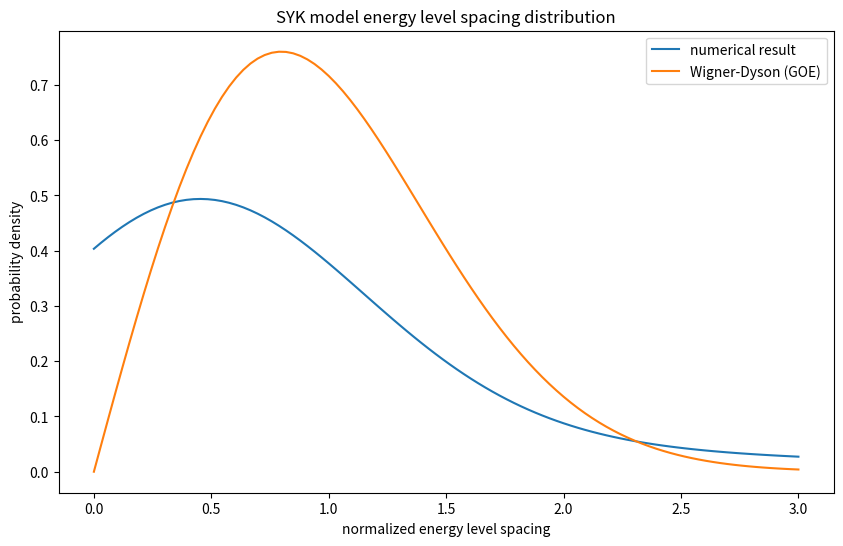

Source code (Python):
import numpy as np
from scipy.linalg import eigh
import matplotlib.pyplot as plt
from scipy.stats import gaussian_kde

def create_random_couplings(N, J):
    """create random couplings"""
    num_couplings = N * (N-1) * (N-2) * (N-3) // 24
    print(f"create {num_couplings} couplings")
    return np.random.normal(0, J/np.sqrt(N**3), size=num_couplings)

def create_hamiltonian(N, couplings):
    """create hamiltonian"""
    dim = 2**(N//2)  # Majorana fermion number is twice of normal fermion
    H = np.zeros((dim, dim), dtype=complex)
    
    coupling_idx = 0
    for i in range(N):
        for j in range(i+1, N):
            for k in range(j+1, N):
                for l in range(k+1, N):
                    J_ijkl = couplings[coupling_idx]
                    coupling_idx += 1
                    
                    # use Majorana fermion's Jordan-Wigner transform
                    for state in range(dim):
                        new_state = state
                        sign = 1
                        for m in [i//2, j//2, k//2, l//2]:
                            if m < N//2:
                                if state & (1 << m):
                                    sign *= -1
                                else:
                                    new_state ^= (1 << m)
                        
                        if i%2 == j%2 == k%2 == l%2:
                            sign *= 1j
                        
                        H[state, new_state] += J_ijkl * sign

    return H + H.conj().T  # ensure hamiltonian is hermitian

def solve_syk(N, J, return_eigenvectors=False):
    """solve syk model"""
    couplings = create_random_couplings(N, J)
    H = create_hamiltonian(N, couplings)
    
    if return_eigenvectors:
        eigenvalues, eigenvectors = eigh(H)
        return eigenvalues, eigenvectors
    else:
        eigenvalues = eigh(H, eigvals_only=True)
        return eigenvalues

# example
N = 20  # fermion number
J = 1.0  # coupling strength

try:
    eigenvalues = solve_syk(N, J)
    print("energy eigenvalues:")
    print(eigenvalues)

    # calculate energy spectrum statistics
    mean_level_spacing = np.mean(np.diff(sorted(eigenvalues)))
    print(f"mean level spacing: {mean_level_spacing}")

    # calculate energy spectrum standard deviation
    energy_std = np.std(eigenvalues)
    print(f"energy spectrum standard deviation: {energy_std}")
except Exception as e:
    print(f"error: {e}")

# 計算無量綱化的能級間距
spacings = np.diff(sorted(eigenvalues))
normalized_spacings = spacings / np.mean(spacings)

# 計算r統計量
r_values = np.minimum(normalized_spacings[:-1], normalized_spacings[1:]) / np.maximum(normalized_spacings[:-1], normalized_spacings[1:])
r_mean = np.mean(r_values)
print(f"mean r value: {r_mean}")

# 繪製能級間距分佈
plt.figure(figsize=(10, 6))
kde = gaussian_kde(normalized_spacings)
x = np.linspace(0, 3, 100)
plt.plot(x, kde(x), label='numerical result')
plt.plot(x, np.pi/2 * x * np.exp(-np.pi/4 * x**2), label='Wigner-Dyson (GOE)')
plt.xlabel('normalized energy level spacing')
plt.ylabel('probability density')
plt.legend()
plt.title('SYK model energy level spacing distribution')
plt.show()